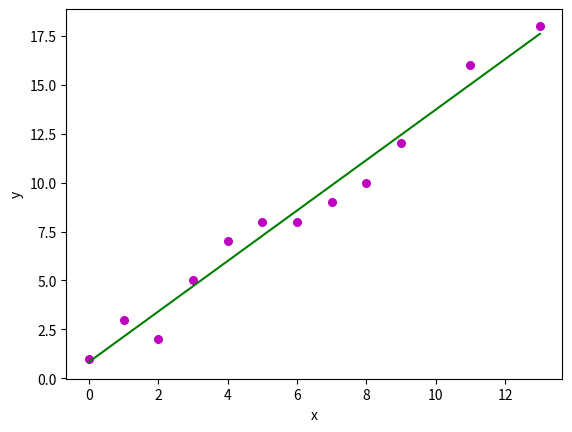

Source code (Python):
import numpy as np
import matplotlib.pyplot as plt

def estimate_coef(x, y):
	# number of observations/points
	n = np.size(x)

	# mean of x and y vector
	m_x = np.mean(x)
	m_y = np.mean(y)

	# calculating cross-deviation and deviation about x
	SS_xy = np.sum(y*x) - n*m_y*m_x
	SS_xx = np.sum(x*x) - n*m_x*m_x

	# calculating regression coefficients
	b_1 = SS_xy / SS_xx
	b_0 = m_y - b_1*m_x

	return (b_0, b_1)

def plot_regression_line(x, y, b):
	# plotting the actual points as scatter plot
	plt.scatter(x, y, color = "m",
			marker = "o", s = 30)

	# predicted response vector
	y_pred = b[0] + b[1]*x

	# plotting the regression line
	plt.plot(x, y_pred, color = "g")

	# putting labels
	plt.xlabel('x')
	plt.ylabel('y')

	# function to show plot
	plt.show()

def main():
	# observations / data
	x = np.array([0,1,2,3,4,5,6,7,8,9,11,13])
	y = np.array([[1, 3, 2, 5, 7, 8, 8, 9, 10, 12,16, 18]])

	# estimating coefficients
	b = estimate_coef(x, y)
	print("Estimated coefficients:\nb_0 = {} \
		\nb_1 = {}".format(b[0], b[1]))

	# plotting regression line
	plot_regression_line(x, y, b)

if __name__ == "__main__":
	main()
